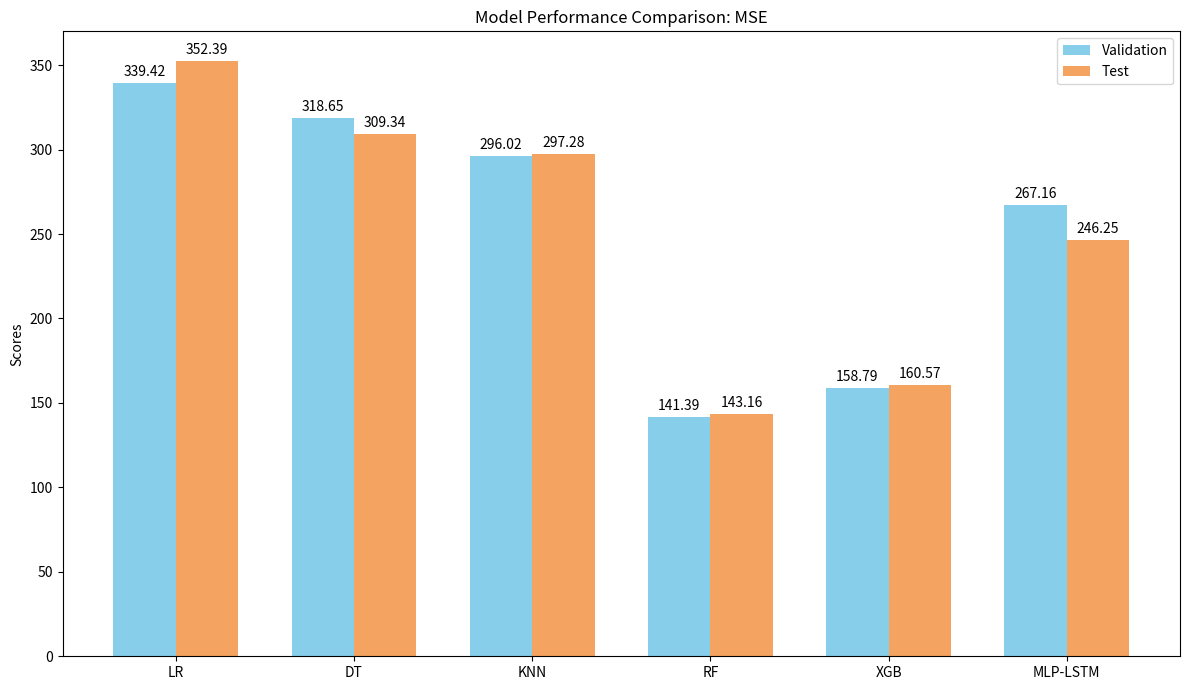
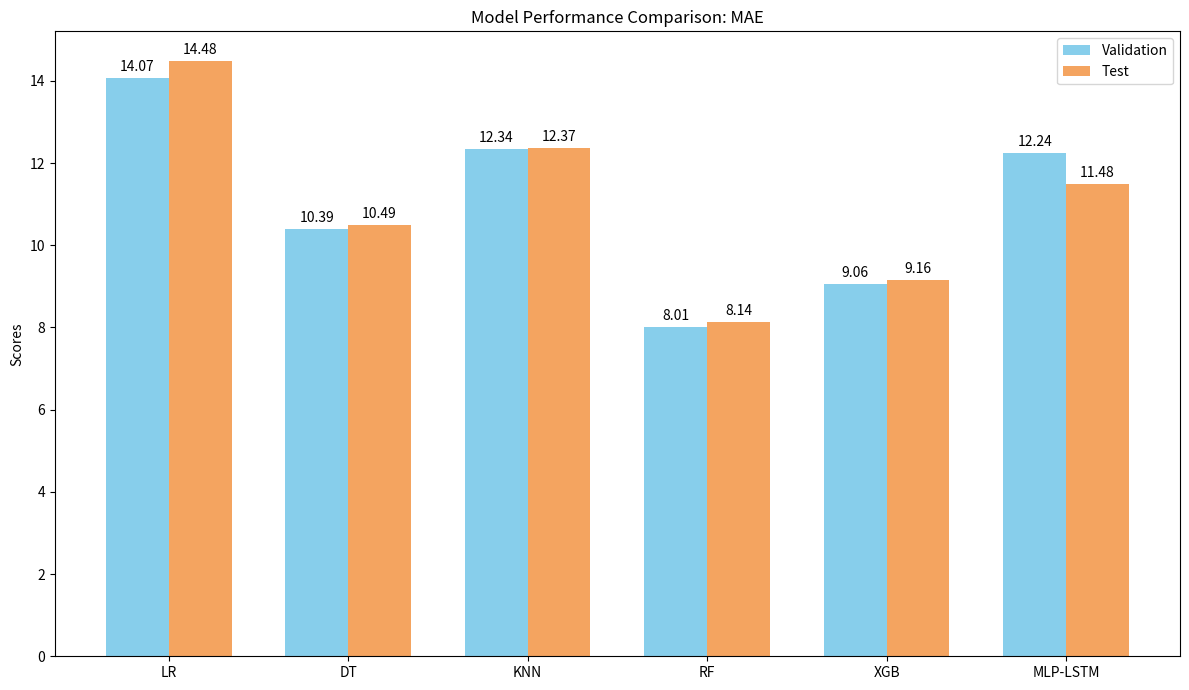
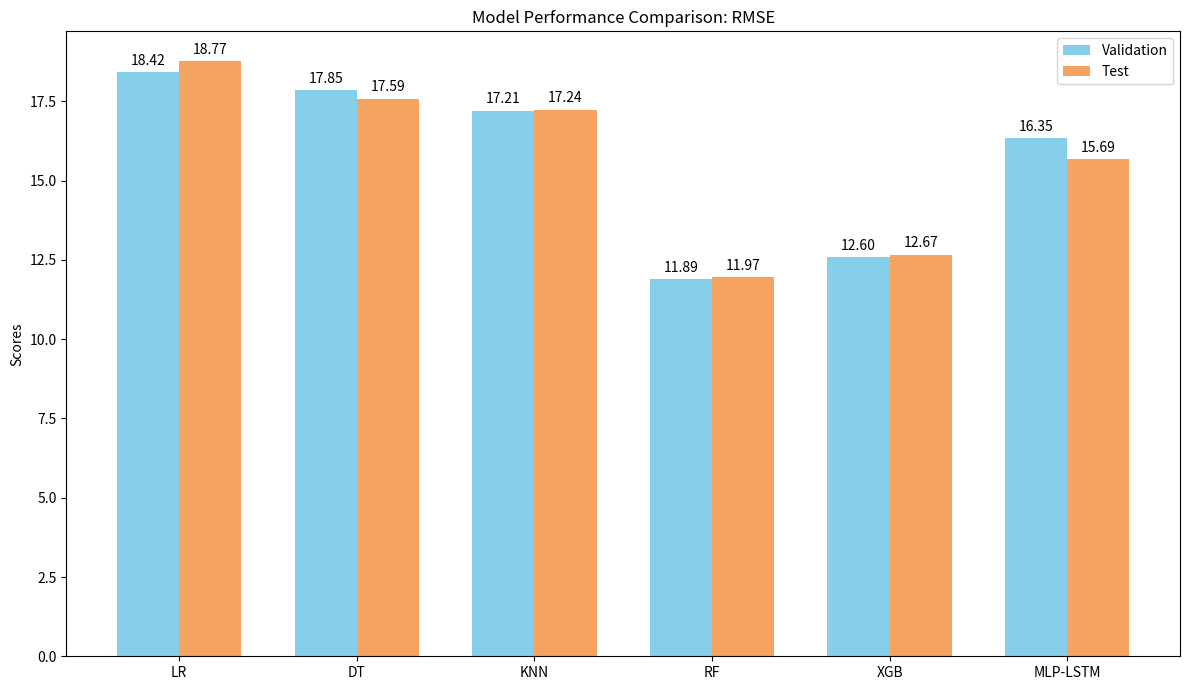
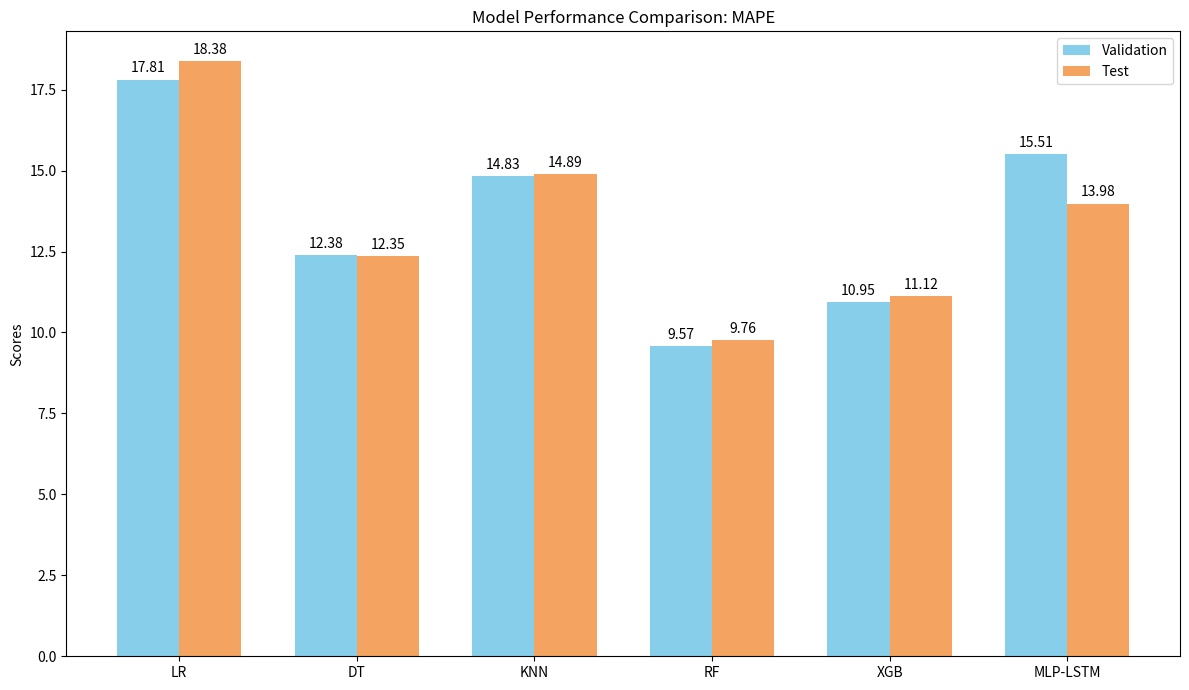
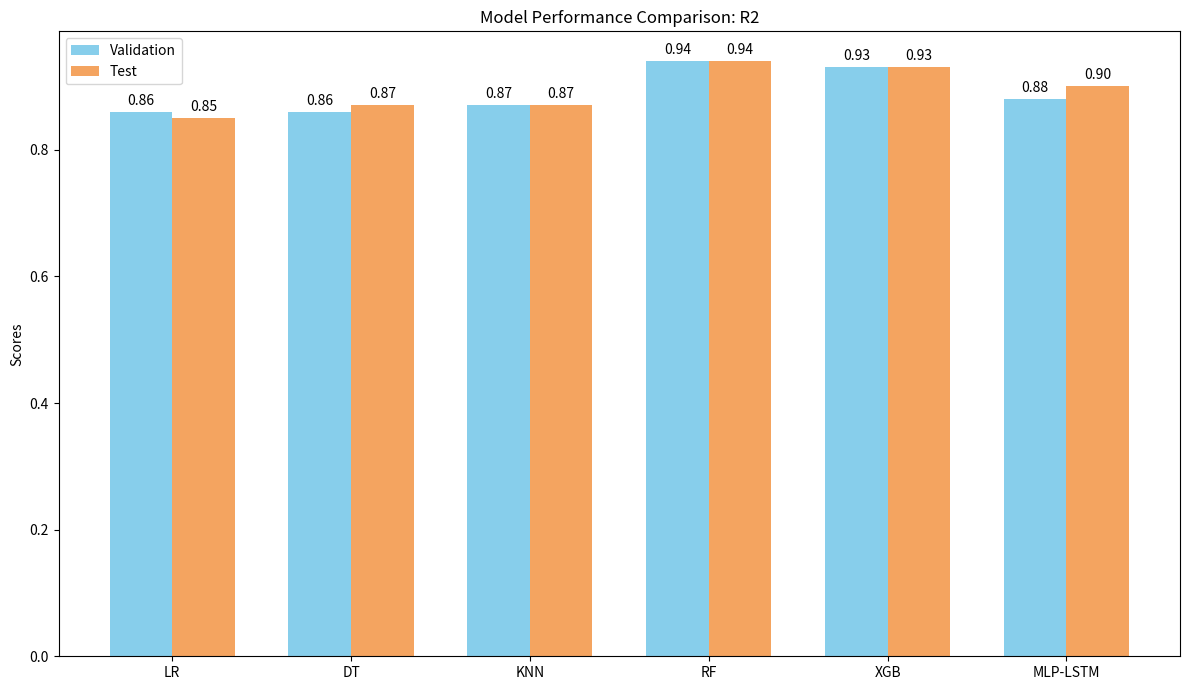

Reproduce these figures in Python, in order.
import pandas as pd
import matplotlib.pyplot as plt
import numpy as np

# 1. Store the performance data in a pandas DataFrame
data = {
    "Model": ["LR", "DT", "KNN", "RF", "XGB", "MLP-LSTM"],
    "Validation_MSE": [339.42, 318.65, 296.02, 141.39, 158.79, 267.16],
    "Validation_MAE": [14.07, 10.39, 12.34, 8.01, 9.06, 12.24],
    "Validation_RMSE": [18.42, 17.85, 17.21, 11.89, 12.60, 16.35],
    "Validation_MAPE": [17.81, 12.38, 14.83, 9.57, 10.95, 15.51],
    "Validation_R2": [0.86, 0.86, 0.87, 0.94, 0.93, 0.88],
    "Test_MSE": [352.39, 309.34, 297.28, 143.16, 160.57, 246.25],
    "Test_MAE": [14.48, 10.49, 12.37, 8.14, 9.16, 11.48],
    "Test_RMSE": [18.77, 17.59, 17.24, 11.97, 12.67, 15.69],
    "Test_MAPE": [18.38, 12.35, 14.89, 9.76, 11.12, 13.98],
    "Test_R2": [0.85, 0.87, 0.87, 0.94, 0.93, 0.90],
}

df = pd.DataFrame(data)

# 2. List of metrics to plot
metrics = ["MSE", "MAE", "RMSE", "MAPE", "R2"]
models = df["Model"]

# 3. Loop through each metric to create a separate plot
for metric in metrics:
    val_scores = df[f"Validation_{metric}"]
    test_scores = df[f"Test_{metric}"]

    x = np.arange(len(models))  # the label locations
    width = 0.35  # the width of the bars

    fig, ax = plt.subplots(figsize=(12, 7))
    rects1 = ax.bar(x - width/2, val_scores, width, label='Validation', color='skyblue')
    rects2 = ax.bar(x + width/2, test_scores, width, label='Test', color='sandybrown')

    # Add some text for labels, title and axes ticks
    ax.set_ylabel('Scores')
    ax.set_title(f'Model Performance Comparison: {metric}')
    ax.set_xticks(x)
    ax.set_xticklabels(models)
    ax.legend()

    ax.bar_label(rects1, padding=3, fmt='%.2f')
    ax.bar_label(rects2, padding=3, fmt='%.2f')

    fig.tight_layout()

    # Save the figure to a file
    plt.savefig(f"{metric}_performance_chart.png", dpi=300)
    print(f"Generated chart: {metric}_performance_chart.png")
    plt.show()

# You can use plt.show() to display the plots if running in an interactive environment
# plt.show()
